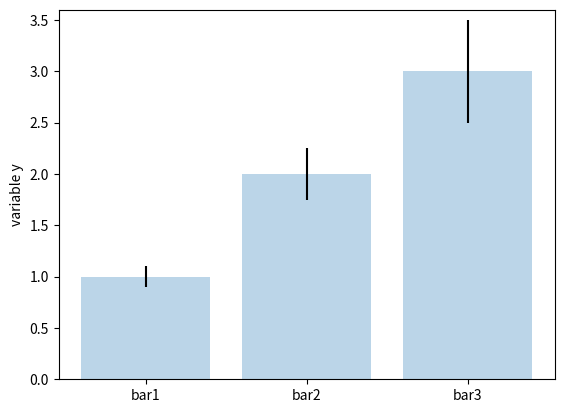
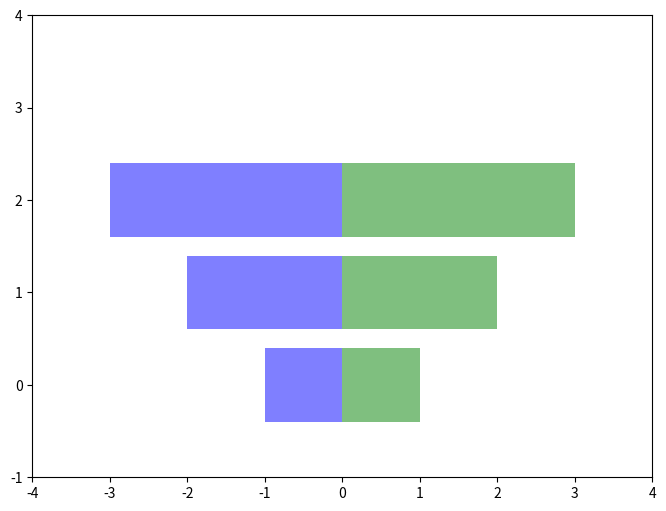
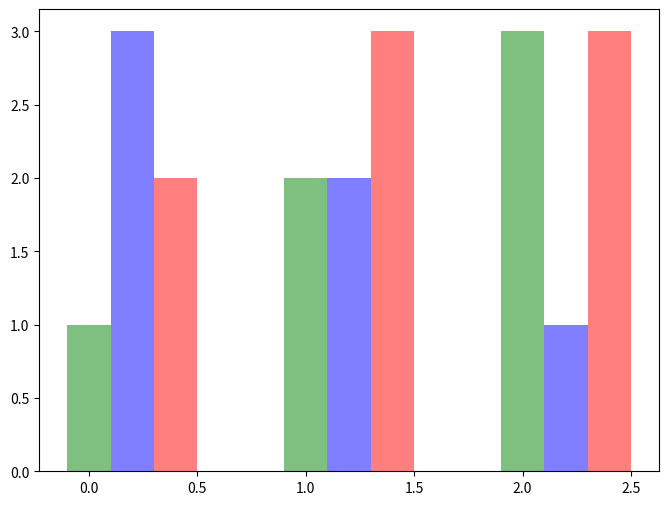

Generate these figures, in order, with matplotlib:
import numpy as np
import matplotlib.pyplot as plt

mean_values = [1, 2, 3]
variance = [0.1, 0.25, 0.5]
bar_label = ["bar1","bar2","bar3"]

x_pos = list(range(len(bar_label)))
#将可迭代的对象作为参数，将对象中对应的元素打包成一个个元组，然后返回由这些元组组成的对象，这样做的好处是节约了不少的内存。
"""
>>>a = [1,2,3]
>>> b = [4,5,6]
>>> c = [4,5,6,7,8]
>>> zipped = zip(a,b)     # 返回一个对象
>>> zipped
zip object at 0x103abc288>
>>> list(zipped)  # list() 转换为列表
[(1, 4), (2, 5), (3, 6)]
>>>max_z = max(zipped) #out:
(3, 6)
>>>x, y = max_z #out: 3, 6
"""
#画误差棒 draw deviation bar
plt.bar(x_pos, mean_values, yerr=variance, alpha=0.3)
max_y = max(zip(mean_values, variance))
plt.ylim([0, max_y[0]+max_y[1]*1.2]) # 设置y轴范围 set the y-axis range
plt.ylabel("variable y")
#添加x轴对应坐标显示信息, add x axis corresponding coordinate display information
plt.xticks(x_pos, bar_label)
plt.show()



x1 = np.array([1, 2, 3])
x2 = np.array([2, 2, 3])
bar_label = ["bar1","bar2","bar3"]
fig = plt.figure(figsize= (8, 6)) #设置画图及其大小set the graph and its size(width, height)
y_pos = np.arange(len(x1)) #out: [0 1 2] matrix object
print(y_pos)
y_pos = [x for x in y_pos]
plt.barh(y_pos, x1, color="g", alpha=0.5)
plt.barh(y_pos, -x1, color="b", alpha=0.5)
plt.xlim(-max(x2) - 1, max(x1) + 1) # 设置x轴范围 set the x-axis range
plt.ylim( -1, max(x1) + 1)
plt.show()



green_data = [1, 2, 3]
blue_data = [3, 2, 1]
red_data = [2, 3, 3]
labels = ["group 1", "group 2", "group 3"]
pos = list(range(len(green_data))) #out: [0, 1, 2] list object
width = 0.2
fig, ax = plt.subplots(figsize=(8, 6))
plt.bar(pos, green_data, width, alpha=0.5, color="g", label=labels[0])
plt.bar([p+width for p in pos], blue_data, width, alpha=0.5, color="b", label=labels[1])
plt.bar([p+width*2 for p in pos], red_data, width, alpha=0.5, color="r", label=labels[2])
plt.show()




